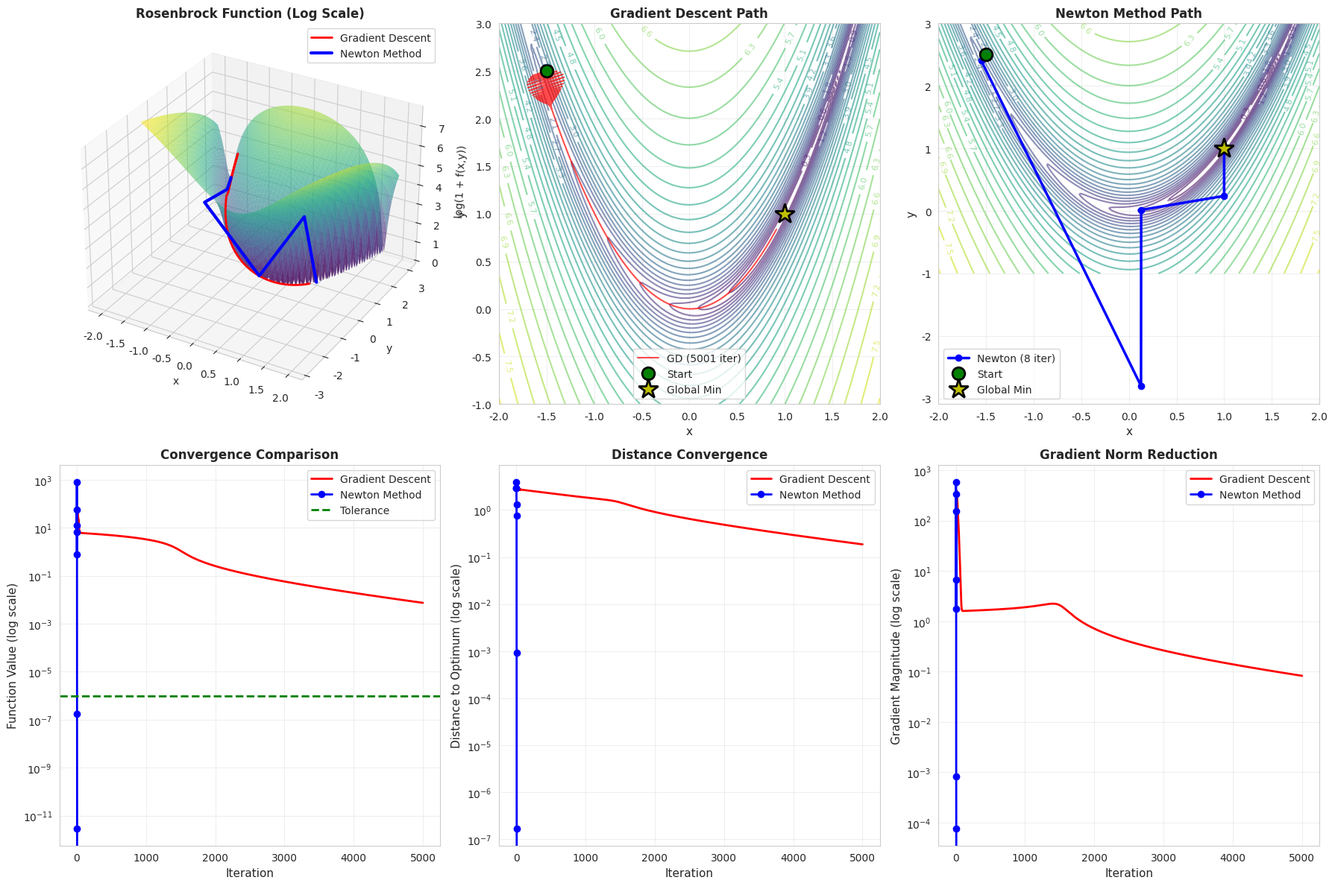

This chart was generated by the following Python code: (Note: this script raises an exception after producing the figure.)

#Part 4: Second-Order Methods (Newton's Method)
#Second-Order Optimization Methods

import numpy as np
import matplotlib.pyplot as plt
import seaborn as sns
from mpl_toolkits.mplot3d import Axes3D
import sympy as sp

sns.set_style("whitegrid")

# NEWTON'S METHOD IMPLEMENTATION


class SecondOrderMethods:
    """Compare first-order (gradient descent) vs second-order (Newton) methods"""
    
    def __init__(self):
        self.history_gd = []
        self.history_newton = []
    
    def rosenbrock(self, x, y):
        """
        Rosenbrock function: f(x,y) = (1-x)² + 100(y-x²)²
        Global minimum at (1, 1) with f(1,1) = 0
        """
        return (1 - x)**2 + 100 * (y - x**2)**2
    
    def rosenbrock_gradient(self, x, y):
        """Gradient of Rosenbrock function"""
        df_dx = -2*(1 - x) - 400*x*(y - x**2)
        df_dy = 200*(y - x**2)
        return np.array([df_dx, df_dy])
    
    def rosenbrock_hessian(self, x, y):
        """Hessian matrix of Rosenbrock function"""
        d2f_dx2 = 2 + 1200*x**2 - 400*y
        d2f_dxdy = -400*x
        d2f_dy2 = 200
        
        return np.array([
            [d2f_dx2, d2f_dxdy],
            [d2f_dxdy, d2f_dy2]
        ])
    
    def gradient_descent(self, start, lr=0.001, max_iter=1000, tol=1e-6):
        """Standard gradient descent"""
        point = np.array(start, dtype=float)
        self.history_gd = [point.copy()]
        
        for i in range(max_iter):
            grad = self.rosenbrock_gradient(point[0], point[1])
            
            if np.linalg.norm(grad) < tol:
                print(f"  GD converged in {i} iterations")
                break
            
            point = point - lr * grad
            self.history_gd.append(point.copy())
        
        return np.array(self.history_gd)
    
    def newton_method(self, start, max_iter=50, tol=1e-6):
        """Newton's method with Hessian"""
        point = np.array(start, dtype=float)
        self.history_newton = [point.copy()]
        
        for i in range(max_iter):
            grad = self.rosenbrock_gradient(point[0], point[1])
            
            if np.linalg.norm(grad) < tol:
                print(f"  Newton converged in {i} iterations")
                break
            
            hess = self.rosenbrock_hessian(point[0], point[1])
            
            # Newton update: x_new = x - H^(-1) * grad
            try:
                delta = np.linalg.solve(hess, grad)
                point = point - delta
            except np.linalg.LinAlgError:
                print("  Hessian is singular, stopping")
                break
            
            self.history_newton.append(point.copy())
        
        return np.array(self.history_newton)
    
    def compare_methods(self):
        """Compare gradient descent vs Newton's method"""
        
        fig = plt.figure(figsize=(18, 12))
        
        # Create mesh for contour
        x = np.linspace(-2, 2, 200)
        y = np.linspace(-1, 3, 200)
        X, Y = np.meshgrid(x, y)
        Z = self.rosenbrock(X, Y)
        
        # Use log scale for better visualization
        Z_log = np.log1p(Z)
        
        # Starting point
        start = [-1.5, 2.5]
        
        # Run both methods
        print("\nRunning Gradient Descent...")
        path_gd = self.gradient_descent(start, lr=0.001, max_iter=5000)
        
        print("Running Newton's Method...")
        path_newton = self.newton_method(start, max_iter=50)
        
        # Plot 1: 3D surface with paths
        ax1 = fig.add_subplot(2, 3, 1, projection='3d')
        surf = ax1.plot_surface(X, Y, Z_log, cmap='viridis', alpha=0.6,
                                linewidth=0, antialiased=True)
        
        # Plot paths
        z_gd = [np.log1p(self.rosenbrock(p[0], p[1])) for p in path_gd[::10]]
        ax1.plot(path_gd[::10, 0], path_gd[::10, 1], z_gd, 
                'r-', linewidth=2, label='Gradient Descent')
        
        z_newton = [np.log1p(self.rosenbrock(p[0], p[1])) for p in path_newton]
        ax1.plot(path_newton[:, 0], path_newton[:, 1], z_newton,
                'b-', linewidth=3, label='Newton Method')
        
        ax1.set_xlabel('x')
        ax1.set_ylabel('y')
        ax1.set_zlabel('log(1 + f(x,y))')
        ax1.set_title('Rosenbrock Function (Log Scale)', fontweight='bold')
        ax1.legend()
        
        # Plot 2: Contour with full GD path
        ax2 = fig.add_subplot(2, 3, 2)
        contour = ax2.contour(X, Y, Z_log, levels=30, cmap='viridis', alpha=0.6)
        ax2.clabel(contour, inline=True, fontsize=8)
        
        ax2.plot(path_gd[:, 0], path_gd[:, 1], 'r-', linewidth=1.5, 
                alpha=0.7, label=f'GD ({len(path_gd)} iter)')
        ax2.plot(start[0], start[1], 'go', markersize=12, 
                markeredgecolor='black', markeredgewidth=2, label='Start')
        ax2.plot(1, 1, 'y*', markersize=20, markeredgecolor='black',
                markeredgewidth=2, label='Global Min')
        
        ax2.set_xlabel('x', fontsize=11)
        ax2.set_ylabel('y', fontsize=11)
        ax2.set_title('Gradient Descent Path', fontsize=12, fontweight='bold')
        ax2.legend()
        ax2.grid(True, alpha=0.3)
        
        # Plot 3: Contour with Newton path
        ax3 = fig.add_subplot(2, 3, 3)
        contour = ax3.contour(X, Y, Z_log, levels=30, cmap='viridis', alpha=0.6)
        ax3.clabel(contour, inline=True, fontsize=8)
        
        ax3.plot(path_newton[:, 0], path_newton[:, 1], 'b-o', linewidth=2.5,
                markersize=6, label=f'Newton ({len(path_newton)} iter)')
        ax3.plot(start[0], start[1], 'go', markersize=12,
                markeredgecolor='black', markeredgewidth=2, label='Start')
        ax3.plot(1, 1, 'y*', markersize=20, markeredgecolor='black',
                markeredgewidth=2, label='Global Min')
        
        ax3.set_xlabel('x', fontsize=11)
        ax3.set_ylabel('y', fontsize=11)
        ax3.set_title('Newton Method Path', fontsize=12, fontweight='bold')
        ax3.legend()
        ax3.grid(True, alpha=0.3)
        
        # Plot 4: Convergence comparison
        ax4 = fig.add_subplot(2, 3, 4)
        
        values_gd = [self.rosenbrock(p[0], p[1]) for p in path_gd]
        values_newton = [self.rosenbrock(p[0], p[1]) for p in path_newton]
        
        ax4.semilogy(values_gd, 'r-', linewidth=2, label='Gradient Descent')
        ax4.semilogy(values_newton, 'b-o', linewidth=2, markersize=6, 
                    label='Newton Method')
        ax4.axhline(y=1e-6, color='g', linestyle='--', linewidth=2,
                   label='Tolerance')
        
        ax4.set_xlabel('Iteration', fontsize=11)
        ax4.set_ylabel('Function Value (log scale)', fontsize=11)
        ax4.set_title('Convergence Comparison', fontsize=12, fontweight='bold')
        ax4.legend()
        ax4.grid(True, alpha=0.3)
        
        # Plot 5: Distance to optimum
        ax5 = fig.add_subplot(2, 3, 5)
        
        optimum = np.array([1.0, 1.0])
        dist_gd = [np.linalg.norm(p - optimum) for p in path_gd]
        dist_newton = [np.linalg.norm(p - optimum) for p in path_newton]
        
        ax5.semilogy(dist_gd, 'r-', linewidth=2, label='Gradient Descent')
        ax5.semilogy(dist_newton, 'b-o', linewidth=2, markersize=6,
                    label='Newton Method')
        
        ax5.set_xlabel('Iteration', fontsize=11)
        ax5.set_ylabel('Distance to Optimum (log scale)', fontsize=11)
        ax5.set_title('Distance Convergence', fontsize=12, fontweight='bold')
        ax5.legend()
        ax5.grid(True, alpha=0.3)
        
        # Plot 6: Gradient magnitude
        ax6 = fig.add_subplot(2, 3, 6)
        
        grad_norm_gd = [np.linalg.norm(self.rosenbrock_gradient(p[0], p[1])) 
                        for p in path_gd]
        grad_norm_newton = [np.linalg.norm(self.rosenbrock_gradient(p[0], p[1]))
                           for p in path_newton]
        
        ax6.semilogy(grad_norm_gd, 'r-', linewidth=2, label='Gradient Descent')
        ax6.semilogy(grad_norm_newton, 'b-o', linewidth=2, markersize=6,
                    label='Newton Method')
        
        ax6.set_xlabel('Iteration', fontsize=11)
        ax6.set_ylabel('Gradient Magnitude (log scale)', fontsize=11)
        ax6.set_title('Gradient Norm Reduction', fontsize=12, fontweight='bold')
        ax6.legend()
        ax6.grid(True, alpha=0.3)
        
        plt.tight_layout()
        plt.savefig('first_vs_second_order.png', dpi=300, bbox_inches='tight')
        plt.show()
        
        # Print comparison table
        print("\n" + "=" * 70)
        print("FIRST-ORDER VS SECOND-ORDER METHODS COMPARISON")
        print("=" * 70)
        print(f"{'Method':<20} {'Iterations':<15} {'Final Value':<20} {'Final Distance':<15}")
        print("-" * 70)
        print(f"{'Gradient Descent':<20} {len(path_gd):<15} {values_gd[-1]:<20.10f} {dist_gd[-1]:<15.10f}")
        print(f"{'Newton Method':<20} {len(path_newton):<15} {values_newton[-1]:<20.10f} {dist_newton[-1]:<15.10f}")
        print("-" * 70)
        print(f"Speed-up: {len(path_gd) / len(path_newton):.1f}x faster")
        print("=" * 70)


# SYMBOLIC COMPUTATION WITH SYMPY


def symbolic_optimization_analysis():
    """Use SymPy for symbolic optimization analysis"""
    
    print("\n" + "=" * 70)
    print("SYMBOLIC OPTIMIZATION ANALYSIS WITH SYMPY")
    print("=" * 70)
    
    # Define symbols
    x, y = sp.symbols('x y', real=True)
    
    # Define function
    f = (x - 2)**2 + (y + 1)**2
    
    print("\nFunction: f(x,y) = (x-2)² + (y+1)²")
    print(f"SymPy representation: {f}")
    
    # Compute gradient symbolically
    grad_x = sp.diff(f, x)
    grad_y = sp.diff(f, y)
    
    print("\n1. GRADIENT (First Derivatives):")
    print(f"   ∂f/∂x = {grad_x}")
    print(f"   ∂f/∂y = {grad_y}")
    
    # Solve for critical points
    critical_points = sp.solve([grad_x, grad_y], [x, y])
    print(f"\n2. CRITICAL POINT:")
    print(f"   Setting gradient = 0: {critical_points}")
    
    # Compute Hessian symbolically
    hess_xx = sp.diff(grad_x, x)
    hess_xy = sp.diff(grad_x, y)
    hess_yy = sp.diff(grad_y, y)
    
    print("\n3. HESSIAN MATRIX (Second Derivatives):")
    print(f"   ∂²f/∂x² = {hess_xx}")
    print(f"   ∂²f/∂x∂y = {hess_xy}")
    print(f"   ∂²f/∂y² = {hess_yy}")
    
    # Create Hessian matrix
    H = sp.Matrix([
        [hess_xx, hess_xy],
        [hess_xy, hess_yy]
    ])
    
    print(f"\n   H = {H}")
    
    # Compute eigenvalues
    eigenvals = H.eigenvals()
    print(f"\n4. EIGENVALUES: {eigenvals}")
    
    # Classify critical point
    cp = critical_points[0]
    H_at_cp = H.subs([(x, cp[0]), (y, cp[1])])
    eigs = list(H_at_cp.eigenvals().keys())
    
    print("\n5. CLASSIFICATION:")
    if all(float(e) > 0 for e in eigs):
        print("   ✓ All eigenvalues positive → LOCAL MINIMUM")
    elif all(float(e) < 0 for e in eigs):
        print("   ✗ All eigenvalues negative → LOCAL MAXIMUM")
    else:
        print("   ⚠ Mixed eigenvalues → SADDLE POINT")
    
    print("\n6. FUNCTION VALUE AT CRITICAL POINT:")
    f_min = f.subs([(x, cp[0]), (y, cp[1])])
    print(f"   f({cp[0]}, {cp[1]}) = {f_min}")
    
    print("=" * 70)
    
    # Visualization
    fig, axes = plt.subplots(1, 2, figsize=(15, 6))
    
    # Convert to numerical function
    f_num = sp.lambdify((x, y), f, 'numpy')
    
    # Create mesh
    x_vals = np.linspace(-1, 5, 100)
    y_vals = np.linspace(-4, 2, 100)
    X, Y = np.meshgrid(x_vals, y_vals)
    Z = f_num(X, Y)
    
    # Plot 1: 3D surface
    ax1 = axes[0] if not hasattr(axes[0], 'plot_surface') else plt.subplot(121, projection='3d')
    if hasattr(ax1, 'plot_surface'):
        surf = ax1.plot_surface(X, Y, Z, cmap='coolwarm', alpha=0.8)
        ax1.scatter([float(cp[0])], [float(cp[1])], [float(f_min)],
                   color='red', s=200, marker='*', edgecolors='black', linewidths=2)
        ax1.set_xlabel('x')
        ax1.set_ylabel('y')
        ax1.set_zlabel('f(x,y)')
        ax1.set_title('Function Surface with Minimum')
    
    # Plot 2: Contour
    ax2 = axes[1] if len(axes) > 1 else axes[0]
    contour = ax2.contour(X, Y, Z, levels=20, cmap='coolwarm')
    ax2.clabel(contour, inline=True, fontsize=8)
    ax2.plot(float(cp[0]), float(cp[1]), 'r*', markersize=25,
            markeredgecolor='black', markeredgewidth=2, label='Minimum')
    ax2.set_xlabel('x', fontsize=11)
    ax2.set_ylabel('y', fontsize=11)
    ax2.set_title('Contour Plot', fontsize=12, fontweight='bold')
    ax2.legend()
    ax2.grid(True, alpha=0.3)
    
    plt.tight_layout()
    plt.savefig('symbolic_optimization.png', dpi=300, bbox_inches='tight')
    plt.show()


# MAIN EXECUTION


if __name__ == "__main__":
    print("SECOND-ORDER OPTIMIZATION METHODS")
    print("=" * 70)
    
    # Part 1: Compare methods
    print("\nPart 1: Gradient Descent vs Newton's Method")
    optimizer = SecondOrderMethods()
    optimizer.compare_methods()
    
    # Part 2: Symbolic analysis
    print("\nPart 2: Symbolic Optimization with SymPy")
    symbolic_optimization_analysis()
    
    print("\n✓ Second-order methods analysis complete!")
    print("\nKEY INSIGHTS:")
    print("- Newton's method uses second-order information (Hessian)")
    print("- Much faster convergence near the optimum (quadratic vs linear)")
    print("- Requires computing and inverting Hessian (expensive)")
    print("- SymPy enables symbolic computation for exact analysis")
